Dataset: trunk (GitHub, krishnaarjun/ropesi). Classes: garb, hands, paper, rock, scissors.

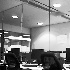
Label: garb

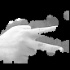
Label: scissors

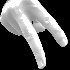
Label: hands

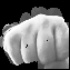
Label: rock

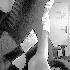
Label: garb

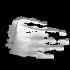
Label: paper
